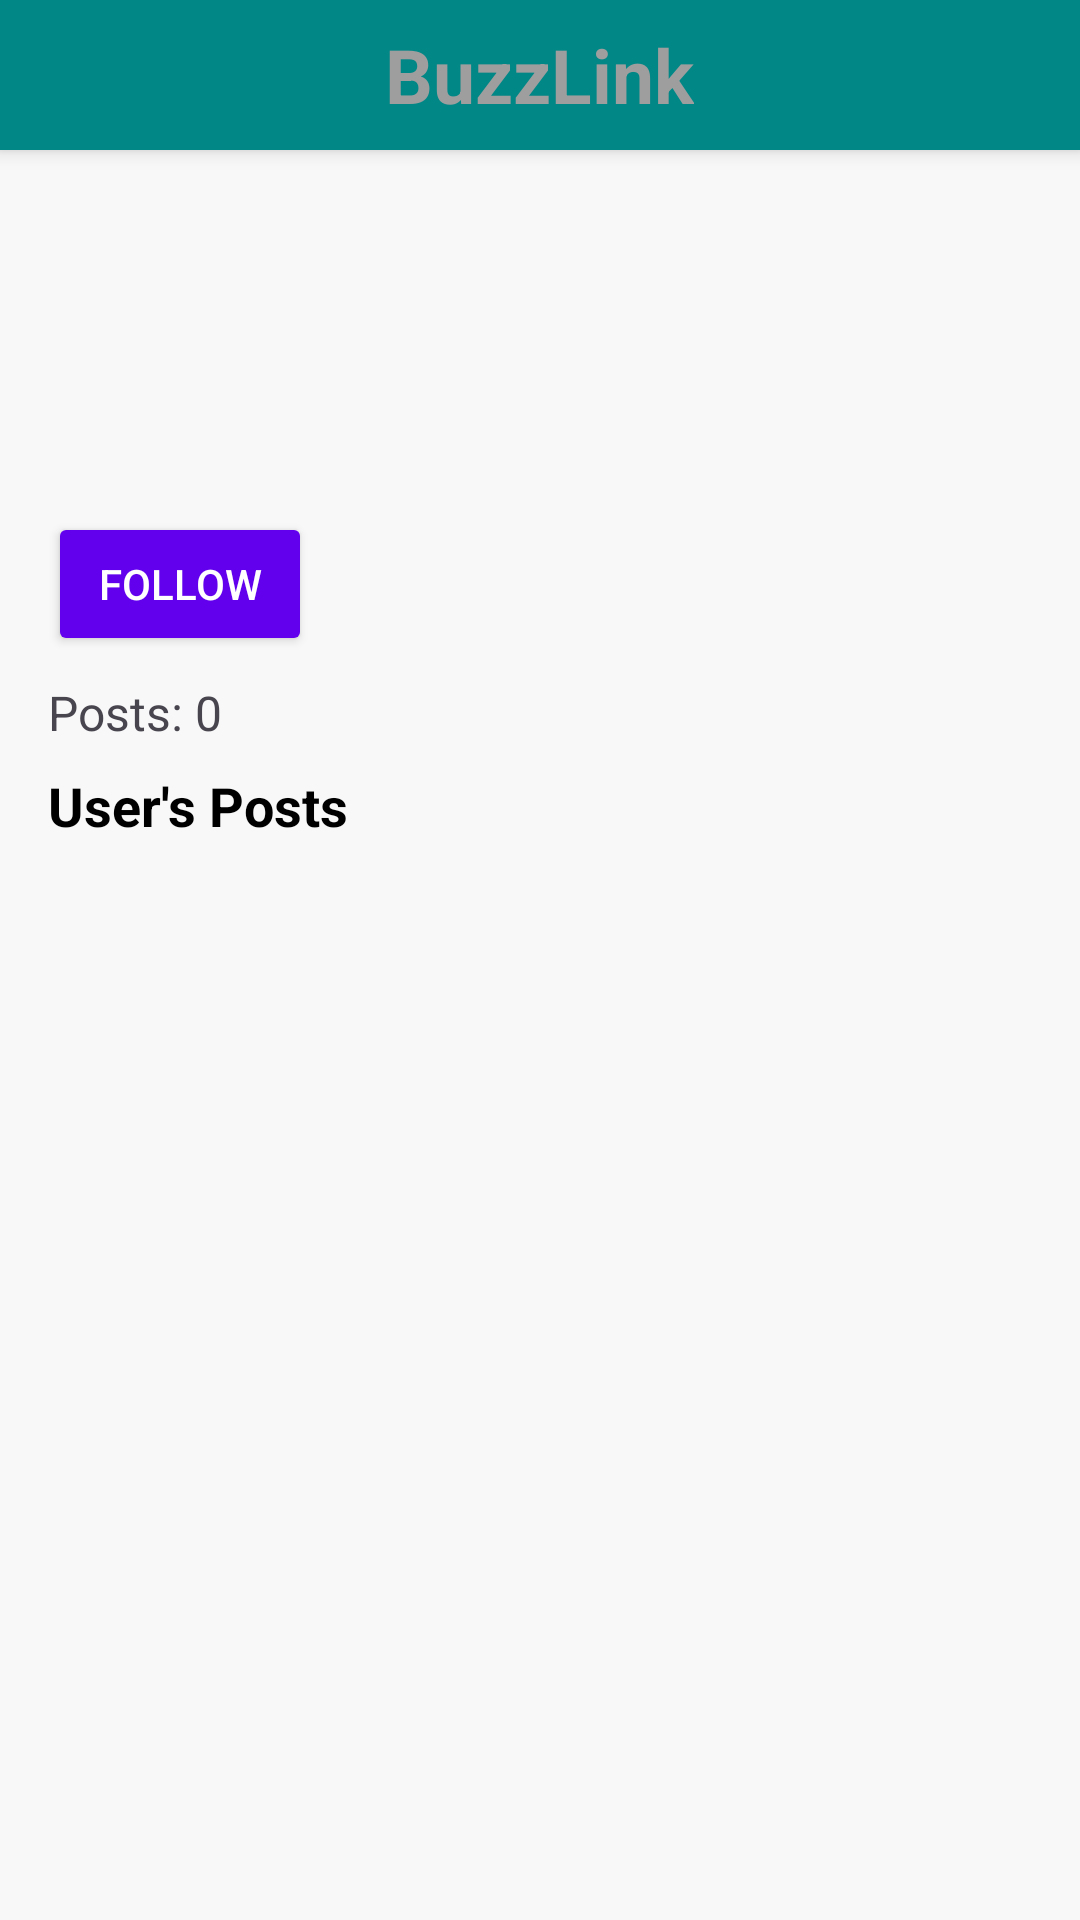

Here is an Android app screen rendered from its layout file. Give the layout XML and the strings, colors and styles it references.
<!-- AndroidManifest.xml: application theme Theme.BuzzLink -->
<!-- res/layout/activity_user_profile.xml -->
<?xml version="1.0" encoding="utf-8"?>
<LinearLayout xmlns:android="http://schemas.android.com/apk/res/android"
    xmlns:app="http://schemas.android.com/apk/res-auto"
    android:orientation="vertical"
    android:layout_width="match_parent"
    android:layout_height="match_parent"
    android:background="#F8F8F8">

    
    <RelativeLayout
        android:id="@+id/userProfileBanner"
        android:layout_width="match_parent"
        android:layout_height="50dp"
        android:background="@color/teal_700"
        android:elevation="4dp">

        <TextView
            android:id="@+id/bannerBuzzLink"
            android:layout_width="wrap_content"
            android:layout_height="wrap_content"
            android:text="BuzzLink"
            android:textSize="25sp"
            android:textStyle="bold"
            android:fontFamily="sans-serif"
            android:textColor="@color/grey_500"
            android:layout_centerInParent="true" />
    </RelativeLayout>

    
    <LinearLayout
        android:orientation="horizontal"
        android:layout_width="match_parent"
        android:layout_height="wrap_content"
        android:gravity="center_vertical"
        android:padding="16dp">

        <ImageView
            android:id="@+id/profileImage"
            android:layout_width="92dp"
            android:layout_height="85dp"
            android:src="@drawable/ic_profile"
            android:layout_marginEnd="16dp"
            android:layout_gravity="center_vertical" />

        <LinearLayout
            android:orientation="vertical"
            android:layout_width="0dp"
            android:layout_height="wrap_content"
            android:layout_weight="1"
            android:layout_gravity="center_vertical">

            <TextView
                android:id="@+id/usernameText"
                android:layout_width="wrap_content"
                android:layout_height="wrap_content"
                android:text=""
                android:textSize="22sp"
                android:textStyle="bold"
                android:layout_marginBottom="4dp" />

            <TextView
                android:id="@+id/profileBio"
                android:layout_width="wrap_content"
                android:layout_height="wrap_content"
                android:text=""
                android:textSize="16sp"
                android:layout_marginTop="2dp"
                android:layout_gravity="start" />

            <TextView
                android:id="@+id/bioText"
                android:layout_width="wrap_content"
                android:layout_height="wrap_content"
                android:text=""
                android:textColor="#555555"
                android:textSize="16sp"
                android:layout_marginTop="2dp"
                android:layout_marginBottom="8dp" />
        </LinearLayout>
    </LinearLayout>

    
    <Button
        android:id="@+id/btnFollow"
        android:layout_width="wrap_content"
        android:layout_height="wrap_content"
        android:text="Follow"
        android:layout_marginStart="16dp"
        android:layout_marginBottom="8dp"
        android:backgroundTint="@color/purple_500"
        android:textColor="@android:color/white"/>

    <TextView
        android:id="@+id/postsCount"
        android:layout_width="wrap_content"
        android:layout_height="wrap_content"
        android:text="Posts: 0"
        android:textSize="16sp"
        android:layout_marginStart="16dp"
        android:layout_marginBottom="8dp" />

    <TextView
        android:layout_width="wrap_content"
        android:layout_height="wrap_content"
        android:layout_marginBottom="12dp"
        android:text="User's Posts"
        android:textColor="#000000"
        android:textSize="18sp"
        android:textStyle="bold"
        android:layout_marginStart="16dp" />

    
    <androidx.recyclerview.widget.RecyclerView
        android:id="@+id/userPostRecyclerView"
        android:layout_width="match_parent"
        android:layout_height="0dp"
        android:layout_weight="1"
        android:layout_margin="8dp"
        android:clipToPadding="false"
        android:paddingBottom="8dp"/>

</LinearLayout>
<!-- resources referenced by this layout -->
<resources>
  <color name="grey_500">#9E9E9E</color>
  <color name="purple_500">#6200EE</color>
  <color name="teal_700">#018786</color>
  <style name="Theme.BuzzLink" parent="Base.Theme.BuzzLink" />
  <style name="Base.Theme.BuzzLink" parent="Theme.Material3.DayNight.NoActionBar">
          
          
      </style>
</resources>
